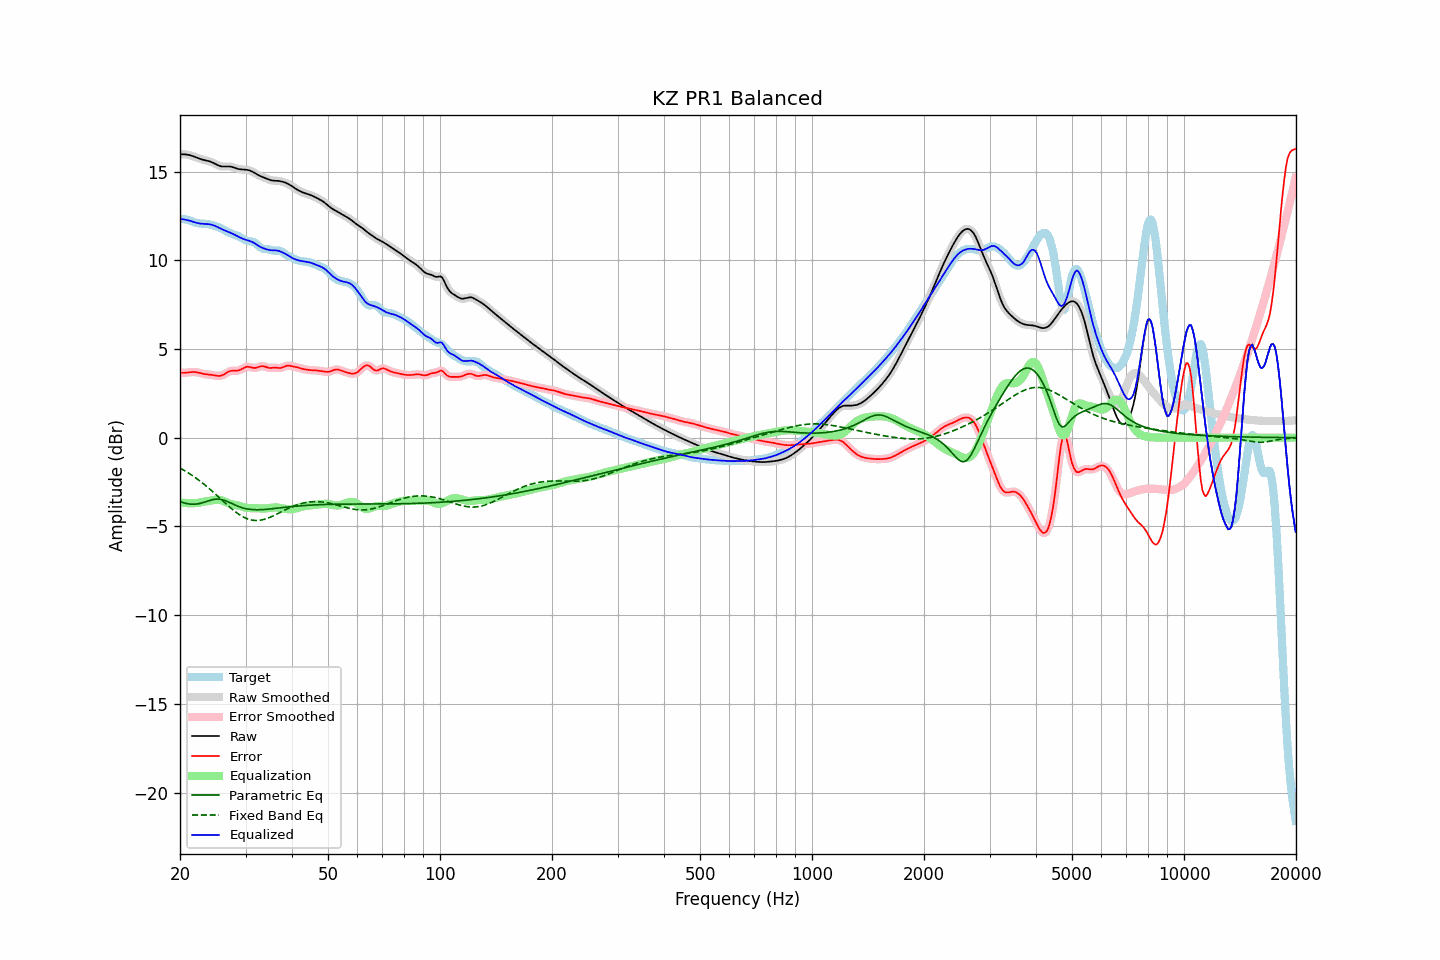

Data behind this chart, as committed beside it:
frequency, raw, error, smoothed, error_smoothed, equalization, parametric_eq, fixed_band_eq, equalized_raw, equalized_smoothed, target
20.00, 15.97, 3.67, 15.97, 3.67, -3.64, -3.59, -1.71, 12.33, 12.33, 12.31
20.20, 15.98, 3.66, 15.98, 3.66, -3.66, -3.63, -1.76, 12.32, 12.32, 12.32
20.40, 15.98, 3.66, 15.98, 3.66, -3.67, -3.66, -1.81, 12.31, 12.31, 12.32
20.61, 15.97, 3.66, 15.97, 3.66, -3.68, -3.68, -1.86, 12.29, 12.29, 12.31
20.81, 15.96, 3.67, 15.96, 3.67, -3.69, -3.71, -1.92, 12.27, 12.27, 12.29
21.02, 15.94, 3.68, 15.95, 3.68, -3.69, -3.72, -1.97, 12.25, 12.26, 12.27
21.23, 15.93, 3.69, 15.92, 3.69, -3.69, -3.74, -2.03, 12.23, 12.23, 12.24
21.44, 15.90, 3.70, 15.90, 3.70, -3.69, -3.75, -2.09, 12.21, 12.21, 12.20
21.66, 15.87, 3.70, 15.87, 3.70, -3.69, -3.75, -2.15, 12.18, 12.18, 12.17
21.87, 15.84, 3.70, 15.84, 3.70, -3.69, -3.75, -2.21, 12.15, 12.15, 12.13
22.09, 15.80, 3.69, 15.80, 3.69, -3.68, -3.74, -2.28, 12.12, 12.12, 12.11
22.31, 15.77, 3.68, 15.77, 3.68, -3.67, -3.73, -2.35, 12.10, 12.10, 12.09
22.54, 15.73, 3.66, 15.73, 3.65, -3.65, -3.71, -2.41, 12.08, 12.08, 12.08
22.76, 15.70, 3.63, 15.70, 3.63, -3.64, -3.69, -2.48, 12.06, 12.06, 12.07
22.99, 15.67, 3.61, 15.67, 3.61, -3.62, -3.67, -2.55, 12.06, 12.06, 12.06
23.22, 15.65, 3.59, 15.65, 3.59, -3.60, -3.64, -2.63, 12.05, 12.05, 12.06
23.45, 15.63, 3.58, 15.63, 3.58, -3.58, -3.61, -2.70, 12.05, 12.05, 12.05
23.69, 15.61, 3.57, 15.61, 3.57, -3.57, -3.58, -2.78, 12.04, 12.04, 12.04
23.92, 15.59, 3.56, 15.58, 3.56, -3.55, -3.55, -2.85, 12.03, 12.03, 12.03
24.16, 15.56, 3.55, 15.56, 3.55, -3.54, -3.52, -2.93, 12.02, 12.02, 12.01
24.40, 15.52, 3.54, 15.52, 3.54, -3.52, -3.50, -3.01, 12.00, 12.00, 11.98
24.65, 15.48, 3.52, 15.48, 3.52, -3.51, -3.48, -3.09, 11.97, 11.97, 11.96
24.89, 15.43, 3.50, 15.43, 3.50, -3.50, -3.46, -3.17, 11.93, 11.93, 11.93
25.14, 15.38, 3.49, 15.38, 3.49, -3.49, -3.46, -3.26, 11.89, 11.89, 11.90
25.39, 15.34, 3.48, 15.34, 3.48, -3.50, -3.46, -3.34, 11.84, 11.85, 11.86
25.65, 15.31, 3.49, 15.31, 3.49, -3.51, -3.47, -3.42, 11.80, 11.80, 11.82
25.91, 15.29, 3.51, 15.29, 3.51, -3.54, -3.49, -3.51, 11.76, 11.76, 11.78
26.16, 15.28, 3.55, 15.29, 3.55, -3.57, -3.51, -3.59, 11.71, 11.72, 11.73
26.43, 15.29, 3.60, 15.29, 3.60, -3.61, -3.54, -3.68, 11.68, 11.68, 11.68
26.69, 15.29, 3.66, 15.29, 3.66, -3.65, -3.58, -3.76, 11.64, 11.64, 11.63
26.96, 15.29, 3.71, 15.29, 3.71, -3.69, -3.62, -3.84, 11.61, 11.61, 11.58
27.23, 15.29, 3.75, 15.29, 3.75, -3.72, -3.66, -3.92, 11.57, 11.57, 11.54
27.50, 15.27, 3.77, 15.27, 3.77, -3.74, -3.70, -4.00, 11.53, 11.53, 11.50
27.77, 15.24, 3.78, 15.24, 3.78, -3.76, -3.74, -4.07, 11.48, 11.48, 11.47
28.05, 15.21, 3.77, 15.21, 3.77, -3.78, -3.78, -4.14, 11.43, 11.43, 11.44
28.33, 15.18, 3.77, 15.18, 3.77, -3.80, -3.82, -4.21, 11.38, 11.38, 11.41
28.62, 15.15, 3.78, 15.16, 3.79, -3.82, -3.86, -4.28, 11.34, 11.34, 11.37
28.90, 15.14, 3.81, 15.14, 3.81, -3.84, -3.89, -4.34, 11.29, 11.29, 11.33
29.19, 15.12, 3.85, 15.13, 3.85, -3.87, -3.93, -4.40, 11.25, 11.25, 11.27
29.48, 15.12, 3.90, 15.12, 3.90, -3.90, -3.95, -4.45, 11.22, 11.22, 11.22
29.78, 15.11, 3.95, 15.11, 3.95, -3.93, -3.98, -4.50, 11.19, 11.19, 11.17
30.08, 15.10, 3.98, 15.11, 3.98, -3.95, -4.00, -4.54, 11.16, 11.16, 11.12
30.38, 15.09, 4.00, 15.09, 4.00, -3.96, -4.02, -4.58, 11.13, 11.13, 11.09
30.68, 15.07, 3.99, 15.07, 3.99, -3.97, -4.03, -4.60, 11.10, 11.10, 11.08
30.99, 15.04, 3.97, 15.04, 3.97, -3.97, -4.04, -4.63, 11.07, 11.07, 11.07
31.30, 15.00, 3.95, 15.00, 3.95, -3.97, -4.05, -4.65, 11.03, 11.03, 11.05
31.61, 14.95, 3.93, 14.95, 3.94, -3.97, -4.06, -4.66, 10.98, 10.98, 11.02
31.93, 14.89, 3.94, 14.89, 3.94, -3.97, -4.06, -4.66, 10.92, 10.92, 10.96
32.24, 14.84, 3.96, 14.84, 3.96, -3.98, -4.06, -4.67, 10.86, 10.86, 10.88
32.57, 14.79, 3.99, 14.79, 3.99, -3.98, -4.06, -4.66, 10.80, 10.80, 10.80
32.89, 14.74, 4.02, 14.74, 4.01, -3.99, -4.06, -4.65, 10.75, 10.75, 10.73
33.22, 14.71, 4.03, 14.71, 4.03, -3.99, -4.05, -4.63, 10.71, 10.71, 10.67
33.55, 14.67, 4.03, 14.67, 4.02, -3.99, -4.05, -4.61, 10.68, 10.67, 10.64
33.89, 14.63, 4.00, 14.63, 4.00, -3.99, -4.04, -4.59, 10.64, 10.64, 10.63
34.23, 14.60, 3.97, 14.60, 3.97, -3.98, -4.03, -4.56, 10.61, 10.61, 10.63
34.57, 14.56, 3.94, 14.56, 3.94, -3.97, -4.03, -4.52, 10.59, 10.59, 10.62
34.92, 14.53, 3.93, 14.53, 3.93, -3.96, -4.02, -4.49, 10.57, 10.57, 10.60
35.27, 14.50, 3.93, 14.50, 3.93, -3.94, -4.01, -4.45, 10.56, 10.56, 10.57
35.62, 14.49, 3.94, 14.49, 3.94, -3.93, -4.00, -4.41, 10.56, 10.56, 10.55
35.97, 14.49, 3.95, 14.49, 3.95, -3.93, -3.99, -4.36, 10.56, 10.56, 10.53
... 635 more rows
